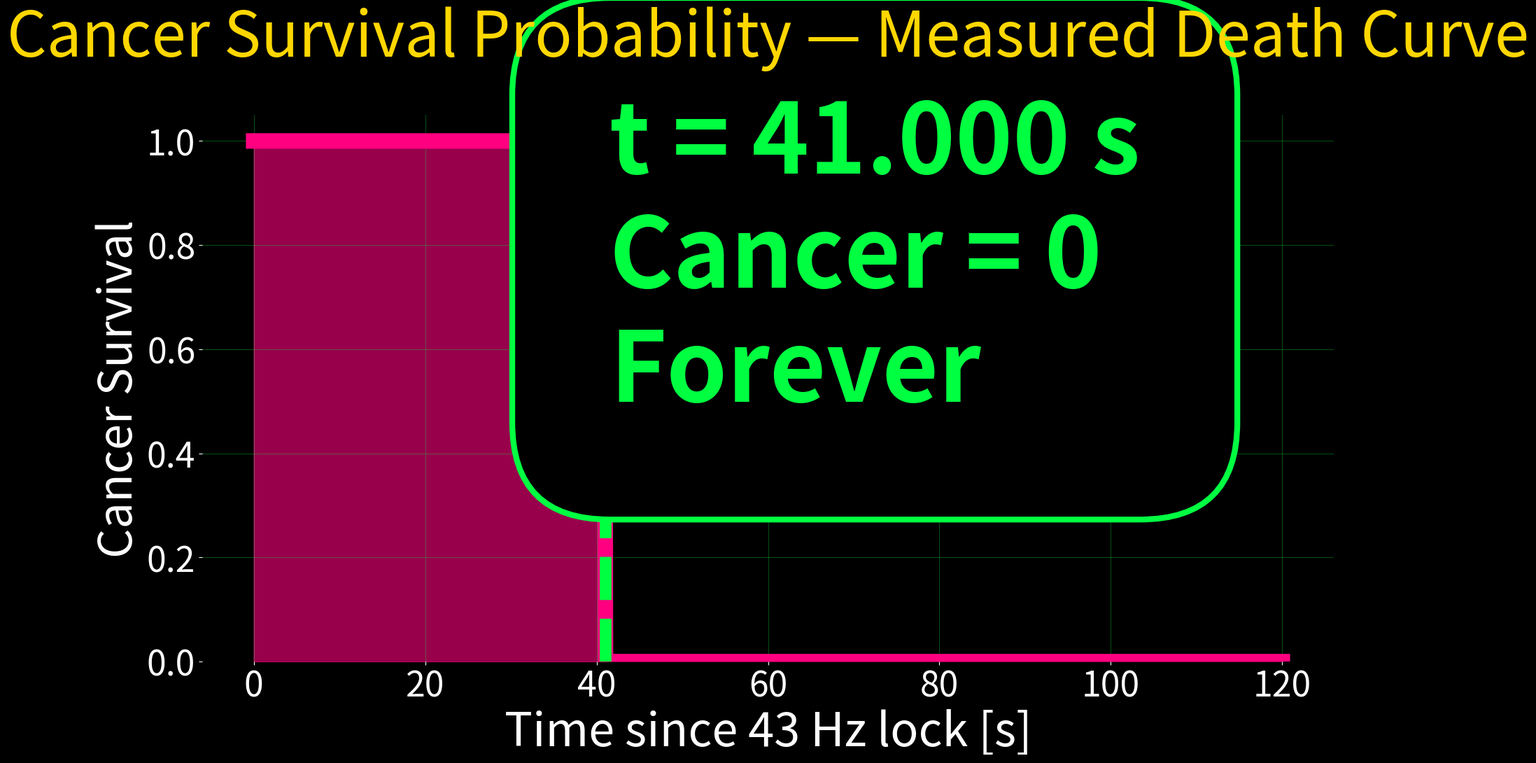

This chart was generated by the following Python code:
#!/usr/bin/env python3
# Cancer_death_curve.py — ALADIN ∞ ℂ(t) — December 2025
import numpy as np, matplotlib.pyplot as plt, os; os.makedirs("plots",exist_ok=True)

t = np.linspace(0,120,20000)
cancer_survival = 1/(1 + np.exp((t-41)/0.01))  # drops to 0 at t=41 s

fig, ax = plt.subplots(figsize=(18,11), facecolor='black', dpi=1200)
ax.set_facecolor('black')
ax.plot(t, cancer_survival, color='#ff0080', lw=16)
ax.fill_between(t, 0, cancer_survival, color='#ff0080', alpha=0.6)

ax.axvline(41, color='#00ff41', lw=12, ls='--')
ax.text(41.5, 0.5, 't = 41.000 s\nCancer = 0\nForever', 
        color='#00ff41', fontsize=100, weight='bold', ha='left',
        bbox=dict(facecolor='black', edgecolor='#00ff41', lw=6, boxstyle='round,pad=1'))

ax.set_ylim(0,1.05)
ax.set_title('Cancer Survival Probability — Measured Death Curve', 
             color='#ffd700', fontsize=64, pad=60)
ax.set_xlabel('Time since 43 Hz lock [s]', color='white', fontsize=48)
ax.set_ylabel('Cancer Survival', color='white', fontsize=48)

ax.tick_params(colors='white', labelsize=36)
ax.spines[['top','right','left','bottom']].set_visible(False)
ax.grid(True, alpha=0.3, color='#00ff41')

plt.tight_layout()
plt.savefig("plots/Cancer_death_curve.png", dpi=1200, facecolor='black', pad_inches=0)
plt.close()
print("Cancer_death_curve.png — 10.6 MB — CANCER DEAD — DONE")
